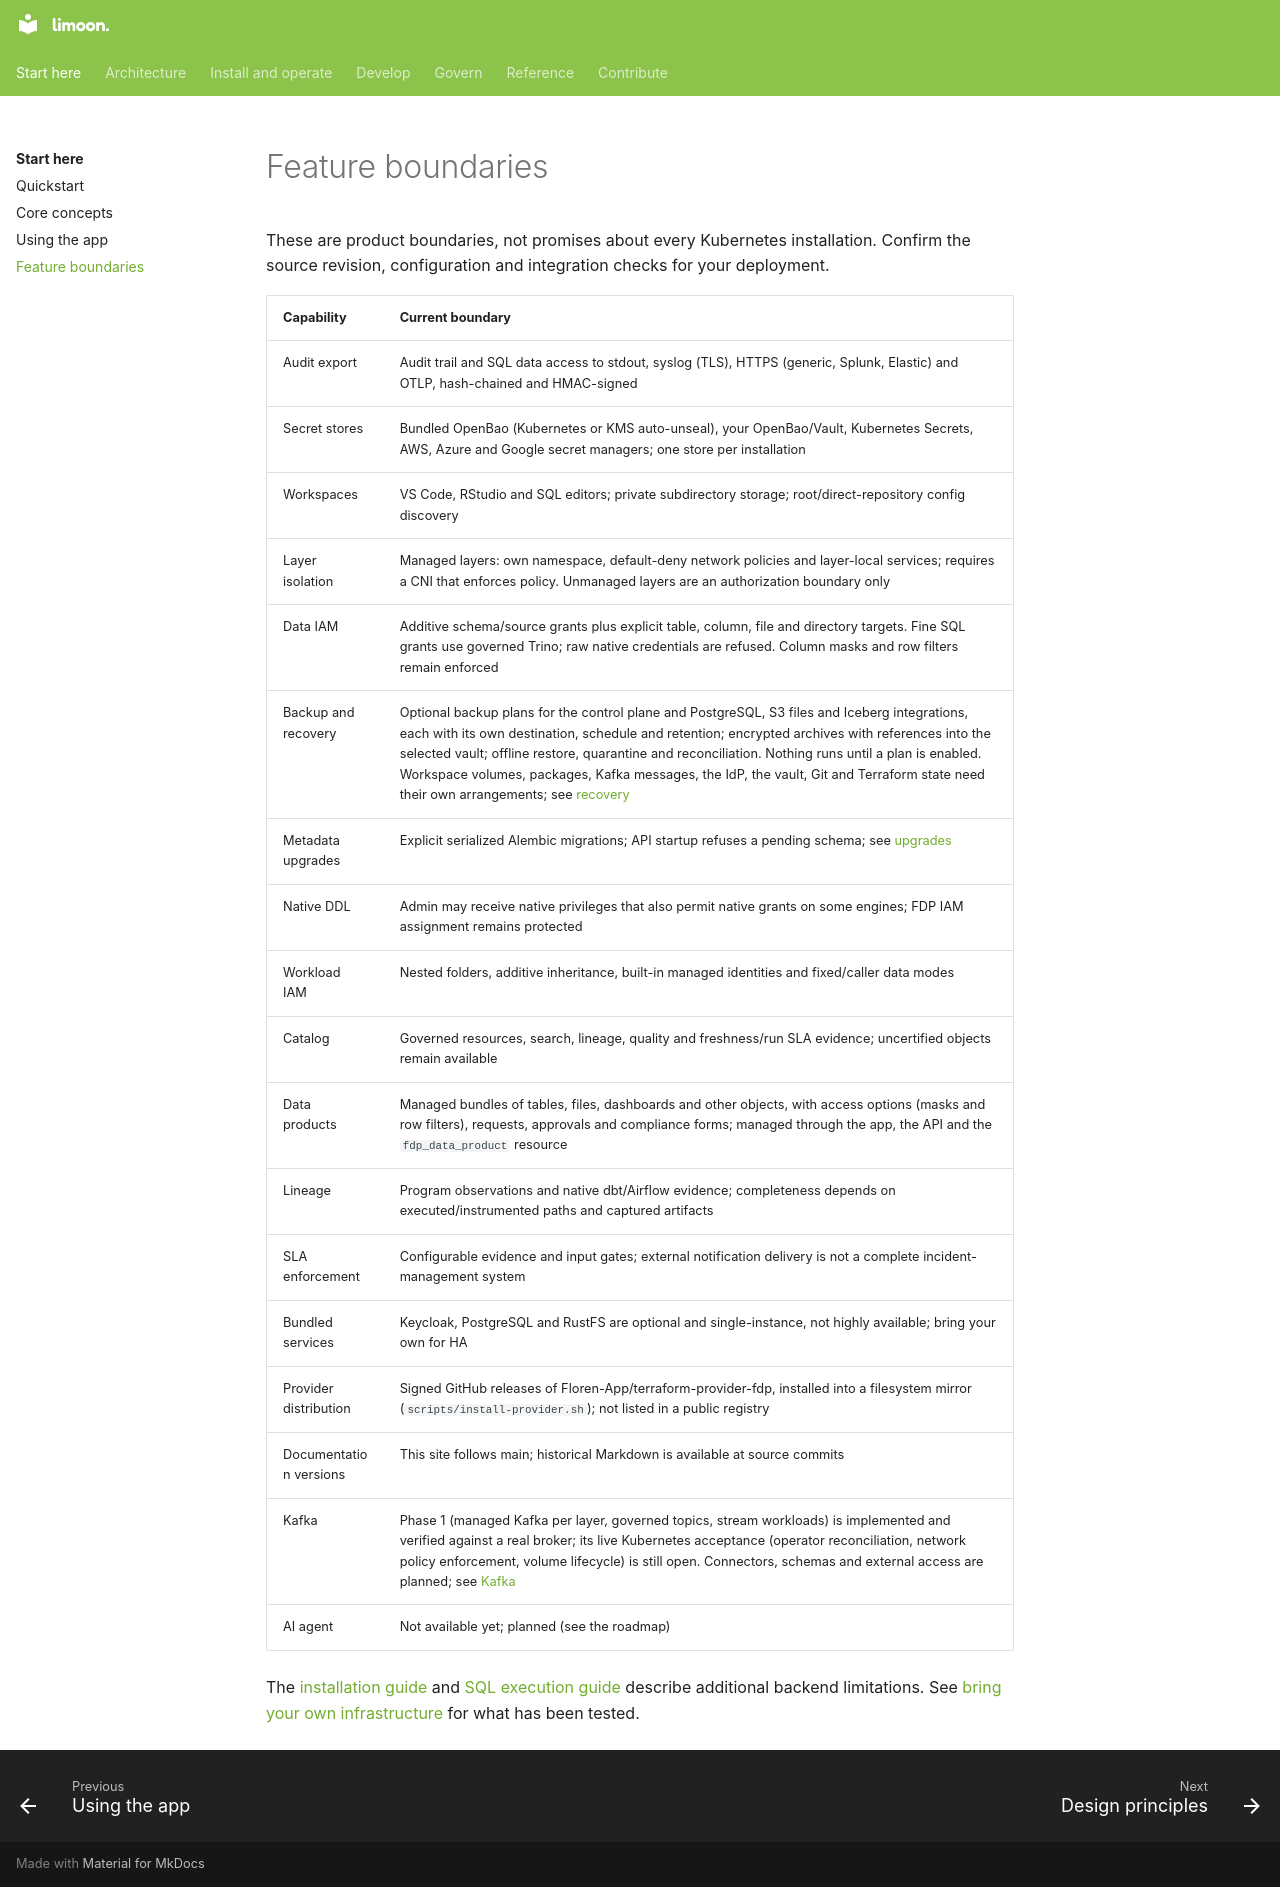

repository: Floren-App/floren-data-platform-public · page: feature-status/index.html · generator: mkdocs

# Feature boundaries

These are product boundaries, not promises about every Kubernetes installation.
Confirm the source revision, configuration and integration checks for your deployment.

| Capability | Current boundary |
|---|---|
| Audit export | Audit trail and SQL data access to stdout, syslog (TLS), HTTPS (generic, Splunk, Elastic) and OTLP, hash-chained and HMAC-signed |
| Secret stores | Bundled OpenBao (Kubernetes or KMS auto-unseal), your OpenBao/Vault, Kubernetes Secrets, AWS, Azure and Google secret managers; one store per installation |
| Workspaces | VS Code, RStudio and SQL editors; private subdirectory storage; root/direct-repository config discovery |
| Layer isolation | Managed layers: own namespace, default-deny network policies and layer-local services; requires a CNI that enforces policy. Unmanaged layers are an authorization boundary only |
| Data IAM | Additive schema/source grants plus explicit table, column, file and directory targets. Fine SQL grants use governed Trino; raw native credentials are refused. Column masks and row filters remain enforced |
| Backup and recovery | Optional backup plans for the control plane and PostgreSQL, S3 files and Iceberg integrations, each with its own destination, schedule and retention; encrypted archives with references into the selected vault; offline restore, quarantine and reconciliation. Nothing runs until a plan is enabled. Workspace volumes, packages, Kafka messages, the IdP, the vault, Git and Terraform state need their own arrangements; see [recovery](platform-recovery.md) |
| Metadata upgrades | Explicit serialized Alembic migrations; API startup refuses a pending schema; see [upgrades](metadata-upgrades.md) |
| Native DDL | Admin may receive native privileges that also permit native grants on some engines; FDP IAM assignment remains protected |
| Workload IAM | Nested folders, additive inheritance, built-in managed identities and fixed/caller data modes |
| Catalog | Governed resources, search, lineage, quality and freshness/run SLA evidence; uncertified objects remain available |
| Data products | Managed bundles of tables, files, dashboards and other objects, with access options (masks and row filters), requests, approvals and compliance forms; managed through the app, the API and the `fdp_data_product` resource |
| Lineage | Program observations and native dbt/Airflow evidence; completeness depends on executed/instrumented paths and captured artifacts |
| SLA enforcement | Configurable evidence and input gates; external notification delivery is not a complete incident-management system |
| Bundled services | Keycloak, PostgreSQL and RustFS are optional and single-instance, not highly available; bring your own for HA |
| Provider distribution | Signed GitHub releases of Floren-App/terraform-provider-fdp, installed into a filesystem mirror (`scripts/install-provider.sh`); not listed in a public registry |
| Documentation versions | This site follows main; historical Markdown is available at source commits |
| Kafka | Phase 1 (managed Kafka per layer, governed topics, stream workloads) is implemented and verified against a real broker; its live Kubernetes acceptance (operator reconciliation, network policy enforcement, volume lifecycle) is still open. Connectors, schemas and external access are planned; see [Kafka](kafka-operations.md) |
| AI agent | Not available yet; planned (see the roadmap) |

The [installation guide](kubernetes-install.md#what-is-not-supported-yet) and
[SQL execution guide](query-execution.md) describe additional backend limitations. See
[bring your own infrastructure](architecture/bring-your-own.md) for what has been tested.
